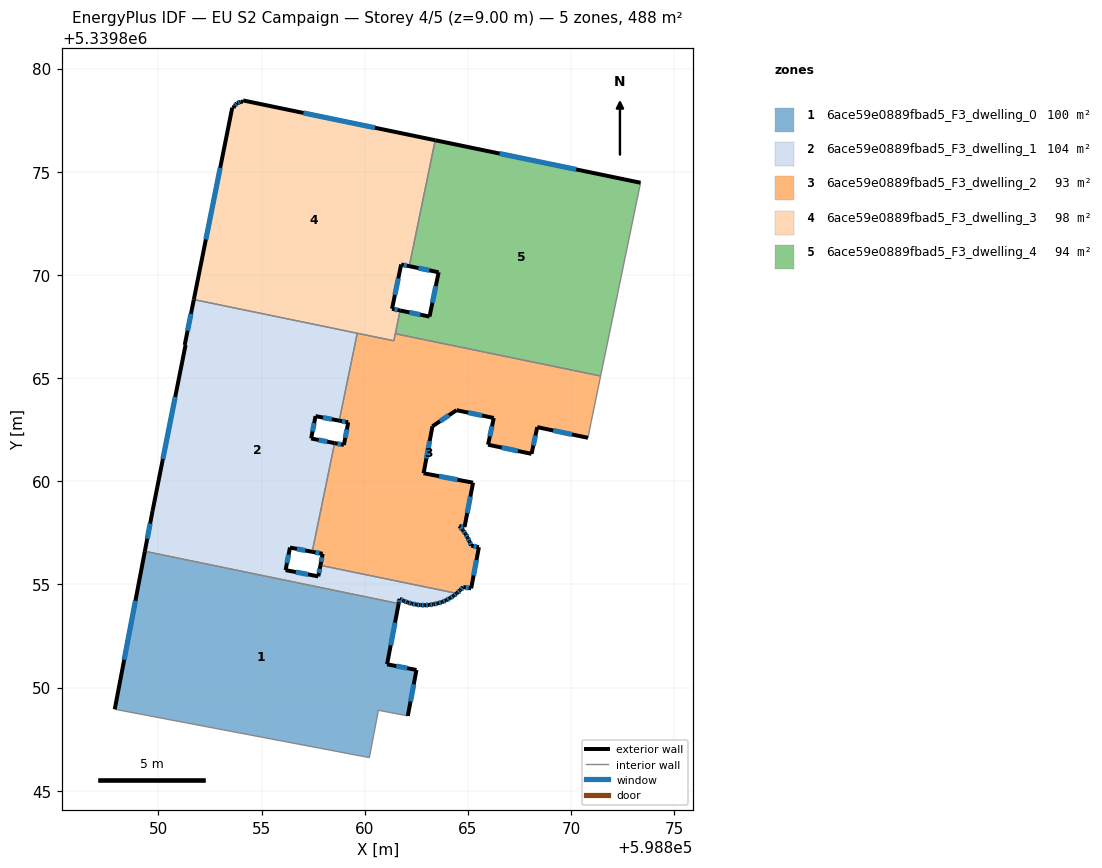
=== STOREY PLAN SPEC (per zone: floor XY polygon, exterior-wall plan segments, windows/doors) ===
zone 1: 6ace59e0889fbad5_F3_dwelling_0  (100.0 m²)
  floor: (598861.65, 5339854.07) (598861.09, 5339851.13) (598862.51, 5339850.85) (598862.09, 5339848.62) (598860.67, 5339848.90) (598860.23, 5339846.60) (598859.99, 5339846.65) (598847.89, 5339848.95) (598849.35, 5339856.60)
  exterior wall: (598862.51, 5339850.85) – (598861.09, 5339851.13)  [1.5 m]
    window: (598862.07, 5339850.94) – (598861.53, 5339851.04)  [0.6 m²]
  exterior wall: (598862.09, 5339848.62) – (598862.51, 5339850.85)  [2.3 m]
    window: (598862.22, 5339849.32) – (598862.38, 5339850.15)  [0.9 m²]
  exterior wall: (598849.35, 5339856.60) – (598847.89, 5339848.95)  [7.8 m]
    window: (598848.89, 5339854.20) – (598848.34, 5339851.35)  [3.3 m²]
  exterior wall: (598861.09, 5339851.13) – (598861.65, 5339854.07)  [3.0 m]
    window: (598861.26, 5339852.05) – (598861.47, 5339853.15)  [1.3 m²]
  interior walls: 5
zone 2: 6ace59e0889fbad5_F3_dwelling_1  (103.6 m²)
  floor: (598859.64, 5339867.17) (598858.77, 5339862.93) (598857.62, 5339863.15) (598857.41, 5339862.07) (598858.54, 5339861.85) (598857.46, 5339856.58) (598856.38, 5339856.78) (598856.17, 5339855.69) (598857.75, 5339855.39) (598857.86, 5339855.92) (598864.46, 5339854.56) (598864.31, 5339854.44) (598864.13, 5339854.33) (598863.94, 5339854.23) (598863.75, 5339854.14) (598863.55, 5339854.08) (598863.34, 5339854.04) (598863.13, 5339854.00) (598862.92, 5339853.99) (598862.71, 5339853.99) (598862.50, 5339854.02) (598862.29, 5339854.07) (598862.08, 5339854.12) (598861.88, 5339854.20) (598861.69, 5339854.30) (598861.65, 5339854.07) (598849.35, 5339856.60) (598849.72, 5339858.56) (598851.32, 5339866.60) (598851.28, 5339866.60) (598851.72, 5339868.80)
  exterior wall: (598863.55, 5339854.08) – (598863.75, 5339854.14)  [0.2 m]
    window: (598863.61, 5339854.10) – (598863.69, 5339854.12)  [0.1 m²]
  exterior wall: (598863.34, 5339854.04) – (598863.55, 5339854.08)  [0.2 m]
    window: (598863.40, 5339854.05) – (598863.48, 5339854.07)  [0.1 m²]
  exterior wall: (598863.13, 5339854.00) – (598863.34, 5339854.04)  [0.2 m]
    window: (598863.19, 5339854.01) – (598863.27, 5339854.02)  [0.1 m²]
  exterior wall: (598862.92, 5339853.99) – (598863.13, 5339854.00)  [0.2 m]
    window: (598862.98, 5339853.99) – (598863.06, 5339854.00)  [0.1 m²]
  exterior wall: (598862.71, 5339853.99) – (598862.92, 5339853.99)  [0.2 m]
    window: (598862.77, 5339853.99) – (598862.85, 5339853.99)  [0.1 m²]
  exterior wall: (598862.50, 5339854.02) – (598862.71, 5339853.99)  [0.2 m]
    window: (598862.56, 5339854.01) – (598862.64, 5339854.00)  [0.1 m²]
  exterior wall: (598862.29, 5339854.07) – (598862.50, 5339854.02)  [0.2 m]
    window: (598862.35, 5339854.05) – (598862.43, 5339854.03)  [0.1 m²]
  exterior wall: (598862.08, 5339854.12) – (598862.29, 5339854.07)  [0.2 m]
    window: (598862.15, 5339854.11) – (598862.22, 5339854.08)  [0.1 m²]
  exterior wall: (598861.88, 5339854.20) – (598862.08, 5339854.12)  [0.2 m]
    window: (598861.95, 5339854.18) – (598862.02, 5339854.15)  [0.1 m²]
  exterior wall: (598861.69, 5339854.30) – (598861.88, 5339854.20)  [0.2 m]
    window: (598861.75, 5339854.27) – (598861.82, 5339854.23)  [0.1 m²]
  exterior wall: (598861.65, 5339854.07) – (598861.69, 5339854.30)  [0.2 m]
    window: (598861.66, 5339854.14) – (598861.68, 5339854.22)  [0.1 m²]
  exterior wall: (598849.72, 5339858.56) – (598849.35, 5339856.60)  [2.0 m]
    window: (598849.60, 5339857.95) – (598849.46, 5339857.22)  [0.8 m²]
  exterior wall: (598851.32, 5339866.60) – (598849.72, 5339858.56)  [8.2 m]
    window: (598850.82, 5339864.08) – (598850.22, 5339861.08)  [3.4 m²]
  exterior wall: (598851.32, 5339866.60) – (598851.28, 5339866.60)  [0.0 m]
  exterior wall: (598851.72, 5339868.80) – (598851.28, 5339866.60)  [2.2 m]
    window: (598851.58, 5339868.12) – (598851.42, 5339867.29)  [0.9 m²]
  exterior wall: (598857.62, 5339863.15) – (598858.77, 5339862.93)  [1.2 m]
    window: (598857.98, 5339863.09) – (598858.41, 5339863.00)  [0.5 m²]
  exterior wall: (598857.41, 5339862.07) – (598857.62, 5339863.15)  [1.1 m]
    window: (598857.47, 5339862.41) – (598857.55, 5339862.81)  [0.5 m²]
  exterior wall: (598858.54, 5339861.85) – (598857.41, 5339862.07)  [1.2 m]
    window: (598858.19, 5339861.92) – (598857.76, 5339862.00)  [0.5 m²]
  exterior wall: (598856.38, 5339856.78) – (598857.46, 5339856.58)  [1.1 m]
    window: (598856.72, 5339856.72) – (598857.12, 5339856.64)  [0.5 m²]
  exterior wall: (598856.17, 5339855.69) – (598856.38, 5339856.78)  [1.1 m]
    window: (598856.23, 5339856.03) – (598856.31, 5339856.44)  [0.5 m²]
  exterior wall: (598857.75, 5339855.39) – (598856.17, 5339855.69)  [1.6 m]
    window: (598857.26, 5339855.48) – (598856.67, 5339855.60)  [0.7 m²]
  exterior wall: (598857.86, 5339855.92) – (598857.75, 5339855.39)  [0.5 m]
    window: (598857.82, 5339855.76) – (598857.79, 5339855.56)  [0.2 m²]
  exterior wall: (598864.31, 5339854.44) – (598864.46, 5339854.56)  [0.2 m]
    window: (598864.36, 5339854.48) – (598864.41, 5339854.52)  [0.1 m²]
  exterior wall: (598864.13, 5339854.33) – (598864.31, 5339854.44)  [0.2 m]
    window: (598864.19, 5339854.36) – (598864.25, 5339854.41)  [0.1 m²]
  exterior wall: (598863.94, 5339854.23) – (598864.13, 5339854.33)  [0.2 m]
    window: (598864.00, 5339854.26) – (598864.07, 5339854.30)  [0.1 m²]
  exterior wall: (598863.75, 5339854.14) – (598863.94, 5339854.23)  [0.2 m]
    window: (598863.81, 5339854.17) – (598863.88, 5339854.20)  [0.1 m²]
  interior walls: 5
zone 3: 6ace59e0889fbad5_F3_dwelling_2  (92.9 m²)
  floor: (598871.44, 5339865.10) (598871.42, 5339865.00) (598870.97, 5339862.85) (598870.82, 5339862.10) (598868.37, 5339862.62) (598868.09, 5339861.33) (598865.98, 5339861.77) (598866.26, 5339863.07) (598864.45, 5339863.44) (598863.29, 5339862.66) (598862.86, 5339860.39) (598865.25, 5339859.93) (598864.84, 5339857.78) (598864.59, 5339857.83) (598864.76, 5339857.62) (598864.89, 5339857.45) (598864.99, 5339857.26) (598865.08, 5339857.08) (598865.17, 5339856.88) (598865.54, 5339856.80) (598865.16, 5339854.81) (598864.78, 5339854.87) (598864.63, 5339854.72) (598864.48, 5339854.58) (598864.46, 5339854.56) (598857.86, 5339855.92) (598857.96, 5339856.48) (598857.46, 5339856.58) (598858.54, 5339861.85) (598858.99, 5339861.76) (598859.20, 5339862.85) (598858.77, 5339862.93) (598859.64, 5339867.17) (598861.42, 5339866.81) (598861.49, 5339867.15)
  exterior wall: (598868.09, 5339861.33) – (598868.37, 5339862.62)  [1.3 m]
    window: (598868.18, 5339861.73) – (598868.28, 5339862.22)  [0.6 m²]
  exterior wall: (598865.98, 5339861.77) – (598868.09, 5339861.33)  [2.2 m]
    window: (598866.64, 5339861.63) – (598867.43, 5339861.47)  [0.9 m²]
  exterior wall: (598866.26, 5339863.07) – (598865.98, 5339861.77)  [1.3 m]
    window: (598866.17, 5339862.66) – (598866.07, 5339862.18)  [0.6 m²]
  exterior wall: (598864.45, 5339863.44) – (598866.26, 5339863.07)  [1.8 m]
    window: (598865.02, 5339863.32) – (598865.69, 5339863.18)  [0.8 m²]
  exterior wall: (598863.29, 5339862.66) – (598864.45, 5339863.44)  [1.4 m]
    window: (598863.65, 5339862.91) – (598864.09, 5339863.20)  [0.6 m²]
  exterior wall: (598862.86, 5339860.39) – (598863.29, 5339862.66)  [2.3 m]
    window: (598862.99, 5339861.10) – (598863.15, 5339861.95)  [1.0 m²]
  exterior wall: (598865.25, 5339859.93) – (598862.86, 5339860.39)  [2.4 m]
    window: (598864.50, 5339860.07) – (598863.61, 5339860.24)  [1.0 m²]
  exterior wall: (598864.84, 5339857.78) – (598865.25, 5339859.93)  [2.2 m]
    window: (598864.97, 5339858.45) – (598865.12, 5339859.25)  [0.9 m²]
  exterior wall: (598864.59, 5339857.83) – (598864.84, 5339857.78)  [0.3 m]
    window: (598864.67, 5339857.81) – (598864.76, 5339857.80)  [0.1 m²]
  exterior wall: (598864.76, 5339857.62) – (598864.59, 5339857.83)  [0.3 m]
    window: (598864.71, 5339857.68) – (598864.64, 5339857.76)  [0.1 m²]
  exterior wall: (598864.89, 5339857.45) – (598864.76, 5339857.62)  [0.2 m]
    window: (598864.85, 5339857.50) – (598864.80, 5339857.57)  [0.1 m²]
  exterior wall: (598864.99, 5339857.26) – (598864.89, 5339857.45)  [0.2 m]
    window: (598864.96, 5339857.32) – (598864.92, 5339857.39)  [0.1 m²]
  exterior wall: (598865.08, 5339857.08) – (598864.99, 5339857.26)  [0.2 m]
    window: (598865.05, 5339857.13) – (598865.02, 5339857.20)  [0.1 m²]
  exterior wall: (598865.17, 5339856.88) – (598865.08, 5339857.08)  [0.2 m]
    window: (598865.14, 5339856.94) – (598865.11, 5339857.01)  [0.1 m²]
  exterior wall: (598865.54, 5339856.80) – (598865.17, 5339856.88)  [0.4 m]
    window: (598865.42, 5339856.83) – (598865.28, 5339856.85)  [0.2 m²]
  exterior wall: (598865.16, 5339854.81) – (598865.54, 5339856.80)  [2.0 m]
    window: (598865.28, 5339855.43) – (598865.42, 5339856.18)  [0.8 m²]
  exterior wall: (598864.78, 5339854.87) – (598865.16, 5339854.81)  [0.4 m]
    window: (598864.90, 5339854.85) – (598865.04, 5339854.83)  [0.2 m²]
  exterior wall: (598864.63, 5339854.72) – (598864.78, 5339854.87)  [0.2 m]
    window: (598864.68, 5339854.76) – (598864.74, 5339854.82)  [0.1 m²]
  exterior wall: (598864.48, 5339854.58) – (598864.63, 5339854.72)  [0.2 m]
    window: (598864.53, 5339854.62) – (598864.58, 5339854.67)  [0.1 m²]
  exterior wall: (598864.46, 5339854.56) – (598864.48, 5339854.58)  [0.0 m]
  exterior wall: (598857.96, 5339856.48) – (598857.86, 5339855.92)  [0.6 m]
    window: (598857.93, 5339856.31) – (598857.89, 5339856.10)  [0.2 m²]
  exterior wall: (598857.46, 5339856.58) – (598857.96, 5339856.48)  [0.5 m]
    window: (598857.62, 5339856.55) – (598857.81, 5339856.51)  [0.2 m²]
  exterior wall: (598858.99, 5339861.76) – (598858.54, 5339861.85)  [0.5 m]
    window: (598858.85, 5339861.79) – (598858.68, 5339861.82)  [0.2 m²]
  exterior wall: (598859.20, 5339862.85) – (598858.99, 5339861.76)  [1.1 m]
    window: (598859.14, 5339862.51) – (598859.06, 5339862.10)  [0.5 m²]
  exterior wall: (598858.77, 5339862.93) – (598859.20, 5339862.85)  [0.4 m]
    window: (598858.90, 5339862.91) – (598859.07, 5339862.88)  [0.2 m²]
  exterior wall: (598868.37, 5339862.62) – (598870.82, 5339862.10)  [2.5 m]
    window: (598869.14, 5339862.46) – (598870.05, 5339862.27)  [1.0 m²]
  interior walls: 9
zone 4: 6ace59e0889fbad5_F3_dwelling_3  (97.6 m²)
  floor: (598863.42, 5339876.53) (598862.16, 5339870.42) (598861.77, 5339870.51) (598861.33, 5339868.36) (598861.72, 5339868.28) (598861.42, 5339866.81) (598851.72, 5339868.80) (598853.58, 5339878.11) (598853.64, 5339878.09) (598853.69, 5339878.20) (598853.81, 5339878.32) (598853.98, 5339878.39) (598854.10, 5339878.40) (598854.11, 5339878.46)
  exterior wall: (598853.64, 5339878.09) – (598853.58, 5339878.11)  [0.1 m]
  exterior wall: (598853.69, 5339878.20) – (598853.64, 5339878.09)  [0.1 m]
  exterior wall: (598853.81, 5339878.32) – (598853.69, 5339878.20)  [0.2 m]
    window: (598853.78, 5339878.28) – (598853.73, 5339878.24)  [0.1 m²]
  exterior wall: (598853.98, 5339878.39) – (598853.81, 5339878.32)  [0.2 m]
    window: (598853.93, 5339878.37) – (598853.87, 5339878.34)  [0.1 m²]
  exterior wall: (598854.10, 5339878.40) – (598853.98, 5339878.39)  [0.1 m]
  exterior wall: (598854.11, 5339878.46) – (598854.10, 5339878.40)  [0.1 m]
  exterior wall: (598863.42, 5339876.53) – (598854.11, 5339878.46)  [9.5 m]
    window: (598860.50, 5339877.13) – (598857.03, 5339877.85)  [4.0 m²]
  exterior wall: (598861.77, 5339870.51) – (598862.16, 5339870.42)  [0.4 m]
    window: (598861.89, 5339870.48) – (598862.04, 5339870.45)  [0.2 m²]
  exterior wall: (598861.33, 5339868.36) – (598861.77, 5339870.51)  [2.2 m]
    window: (598861.47, 5339869.03) – (598861.63, 5339869.83)  [0.9 m²]
  exterior wall: (598861.72, 5339868.28) – (598861.33, 5339868.36)  [0.4 m]
    window: (598861.60, 5339868.30) – (598861.45, 5339868.33)  [0.2 m²]
  exterior wall: (598853.58, 5339878.11) – (598851.72, 5339868.80)  [9.5 m]
    window: (598853.00, 5339875.19) – (598852.30, 5339871.72)  [4.0 m²]
  interior walls: 5
zone 5: 6ace59e0889fbad5_F3_dwelling_4  (94.1 m²)
  floor: (598873.37, 5339874.47) (598871.44, 5339865.10) (598861.49, 5339867.15) (598861.72, 5339868.28) (598863.14, 5339867.98) (598863.59, 5339870.13) (598862.16, 5339870.42) (598863.42, 5339876.53)
  exterior wall: (598863.14, 5339867.98) – (598861.72, 5339868.28)  [1.5 m]
    window: (598862.70, 5339868.07) – (598862.17, 5339868.18)  [0.6 m²]
  exterior wall: (598863.59, 5339870.13) – (598863.14, 5339867.98)  [2.2 m]
    window: (598863.45, 5339869.45) – (598863.28, 5339868.65)  [0.9 m²]
  exterior wall: (598862.16, 5339870.42) – (598863.59, 5339870.13)  [1.5 m]
    window: (598862.61, 5339870.33) – (598863.14, 5339870.22)  [0.6 m²]
  exterior wall: (598873.37, 5339874.47) – (598863.42, 5339876.53)  [10.2 m]
    window: (598870.25, 5339875.11) – (598866.54, 5339875.88)  [4.2 m²]
  interior walls: 4

=== DERIVED (storey summary) ===
Building: EU S2 Campaign
Storey: 4 of 5  (floor level z = 9.00 m)
Storey gross floor area: 488.1 m²
Zones on this storey: 5
  - 6ace59e0889fbad5_F3_dwelling_0: floor 100.0 m²; exterior wall 14.5 m (43.5 m²); 4 window(s) 6.1 m²; WWR 13.9%
  - 6ace59e0889fbad5_F3_dwelling_1: floor 103.6 m²; exterior wall 23.5 m (70.4 m²); 25 window(s) 9.8 m²; WWR 13.9%
  - 6ace59e0889fbad5_F3_dwelling_2: floor 92.9 m²; exterior wall 25.2 m (75.7 m²); 25 window(s) 10.5 m²; WWR 13.9%
  - 6ace59e0889fbad5_F3_dwelling_3: floor 97.6 m²; exterior wall 22.7 m (68.1 m²); 7 window(s) 9.3 m²; WWR 13.7%
  - 6ace59e0889fbad5_F3_dwelling_4: floor 94.1 m²; exterior wall 15.3 m (45.8 m²); 4 window(s) 6.4 m²; WWR 13.9%
Zone adjacency (shared interzone walls):
  - 6ace59e0889fbad5_F3_dwelling_0 ↔ 6ace59e0889fbad5_F3_dwelling_1
  - 6ace59e0889fbad5_F3_dwelling_1 ↔ 6ace59e0889fbad5_F3_dwelling_2
  - 6ace59e0889fbad5_F3_dwelling_1 ↔ 6ace59e0889fbad5_F3_dwelling_3
  - 6ace59e0889fbad5_F3_dwelling_2 ↔ 6ace59e0889fbad5_F3_dwelling_3
  - 6ace59e0889fbad5_F3_dwelling_2 ↔ 6ace59e0889fbad5_F3_dwelling_4
  - 6ace59e0889fbad5_F3_dwelling_3 ↔ 6ace59e0889fbad5_F3_dwelling_4